Run: headless pygame with SDL's dummy video driver; simulated clock (each Clock.tick advances the game by its frame time, no real sleeping); random seed 0; keys injected as events and as key.get_pressed() state; mouse plan: one left click at the window centre at the start of phase 2, then a move to the lower-right quarter at the start of phase 3.
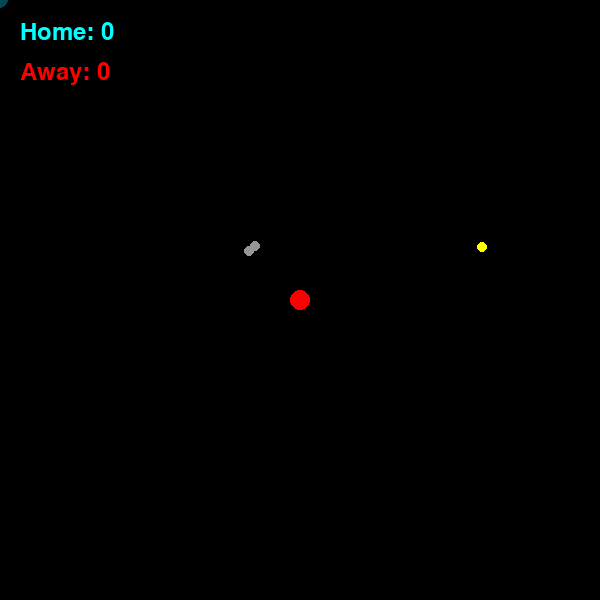
Frame 1 of 4 · flips 1–60 · no input
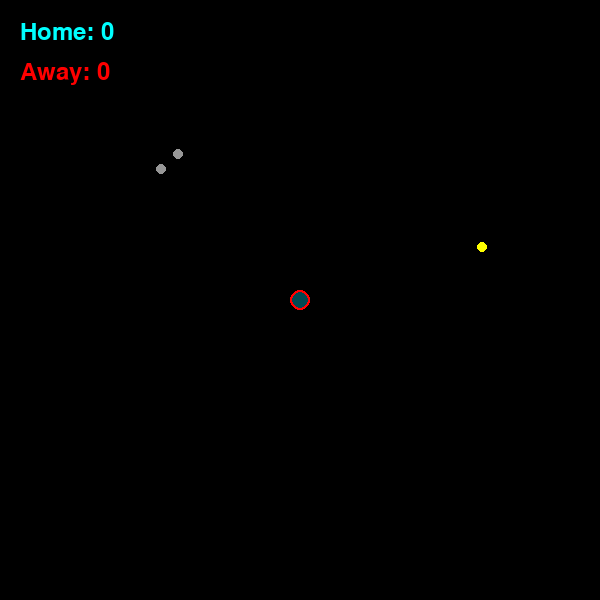
Frame 2 of 4 · flips 61–180 · clicked the window centre · tapped SPACE, RETURN · held RIGHT (→), D
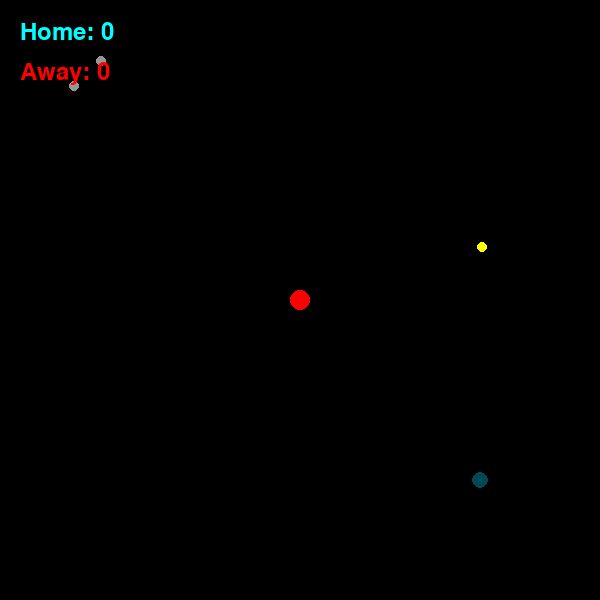
Frame 3 of 4 · flips 181–300 · moved the mouse to the lower-right quarter · held DOWN (↓), S
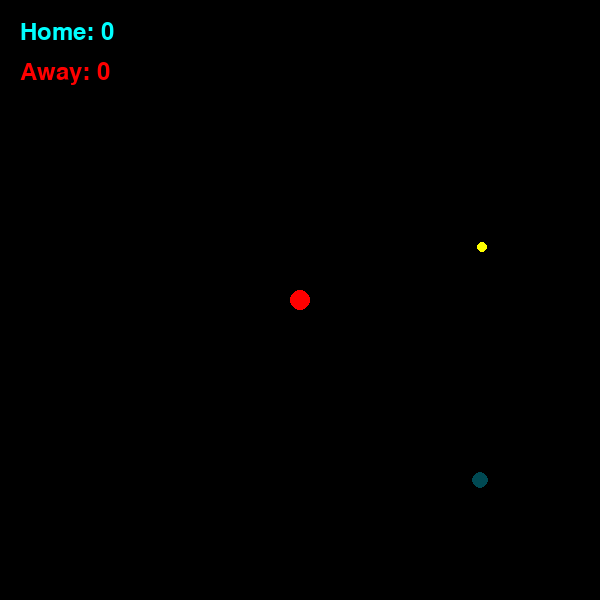
Frame 4 of 4 · flips 301–420 · held LEFT (←), A, UP (↑), W

The pygame program that drew these frames:

import pygame
import math
import random
import time

pygame.init()

WIDTH, HEIGHT = 600, 600
CYAN = (0,255,255)
GREEN = (0, 73, 83)
YELLOW = (255,255,0)
WHITE = (255,255,255)
RED = (255, 0, 0)
GREY = (150, 150, 150)
RADIUS = 10
USER_RADIUS = 8
BULLET_COUNT = 2
GREY_CIRCLE_RADIUS = 5  

# Screen
screen = pygame.display.set_mode((WIDTH, HEIGHT))
pygame.display.set_caption("Circle Game")

# Circle objects
middle_circle = pygame.draw.circle(screen, RED, (WIDTH // 2, HEIGHT // 2), RADIUS)
user_circle = pygame.draw.circle(screen, GREEN, (WIDTH // 2, HEIGHT // 2), USER_RADIUS)

# Game variables
user_x, user_y = WIDTH // 2, HEIGHT // 2
projectiles = []
last_shot_time = 0
score_home = 0
score_away = 0
font = pygame.font.Font(None, 36)

# Grey circles
grey_circles = []
grey_circle_spawn_time = 0
grey_circle_duration = 1.5
grey_circle_spawn_interval = 2

# Calculate the initial angle
def calculate_initial_angle(user_x, user_y):
    angle = math.atan2(user_y - HEIGHT // 2, user_x - WIDTH // 2)
    return angle

# Game loop
running = True
while running:
    screen.fill((0, 0, 0))

    for event in pygame.event.get():
        if event.type == pygame.QUIT:
            running = False
        elif event.type == pygame.MOUSEBUTTONDOWN:
            for grey_circle in grey_circles:
                if grey_circle.colliderect(pygame.Rect(event.pos[0] - GREY_CIRCLE_RADIUS, event.pos[1] - GREY_CIRCLE_RADIUS, GREY_CIRCLE_RADIUS * 2, GREY_CIRCLE_RADIUS * 2)):
                    grey_circles.remove(grey_circle)
                    score_home += 0.10

    # Get the mouse position
    user_x, user_y = pygame.mouse.get_pos()
    user_circle.center = (user_x, user_y)

    # Spawn grey circles every 2 seconds
    current_time = time.time()
    if current_time - grey_circle_spawn_time >= grey_circle_spawn_interval:
        x = random.randint(50, WIDTH - 50)
        y = random.randint(50, HEIGHT - 50)
        grey_circles.append(pygame.Rect(x - GREY_CIRCLE_RADIUS, y - GREY_CIRCLE_RADIUS, GREY_CIRCLE_RADIUS * 2, GREY_CIRCLE_RADIUS * 2))
        grey_circle_spawn_time = current_time

    # Remove expired grey circles
    grey_circles = [circle for circle in grey_circles if current_time - grey_circle_spawn_time <= grey_circle_duration]

    # Shooting projectiles
    if current_time - last_shot_time >= 1:
        for _ in range(BULLET_COUNT):
            initial_angle = calculate_initial_angle(user_x, user_y)
            scatter = math.radians(random.uniform(-10, 10))
            angle = initial_angle + scatter
            projectile_x = WIDTH // 2 + RADIUS * math.cos(angle)
            projectile_y = HEIGHT // 2 + RADIUS * math.sin(angle)
            projectiles.append((projectile_x, projectile_y, angle))
        last_shot_time = current_time

    # Update and draw projectiles
    new_projectiles = []
    for projectile in projectiles:
        x, y, angle = projectile
        speed = 1
        x += speed * math.cos(angle)
        y += speed * math.sin(angle)
        pygame.draw.circle(screen, GREY, (int(x), int(y)), 5)
    
        if not user_circle.collidepoint(x, y):
            new_projectiles.append((x, y, angle))
        else:
            score_away += 0.50
            
    projectiles = new_projectiles

    # Draw circle objects
    pygame.draw.circle(screen, RED, (WIDTH // 2, HEIGHT // 2), RADIUS)
    pygame.draw.circle(screen, GREEN, (user_x, user_y), USER_RADIUS)

    # Draw grey circles
    for circle in grey_circles:
        pygame.draw.circle(screen, YELLOW, (circle.center[0], circle.center[1]), GREY_CIRCLE_RADIUS)

    # Display the score
    home_score_text = font.render("Home: " + str(int(score_home)), True, CYAN)
    away_score_text = font.render("Away: " + str(int(score_away)), True, RED)
    screen.blit(home_score_text, (20, 20))
    screen.blit(away_score_text, (20, 60))

    pygame.display.update()


pygame.quit()
